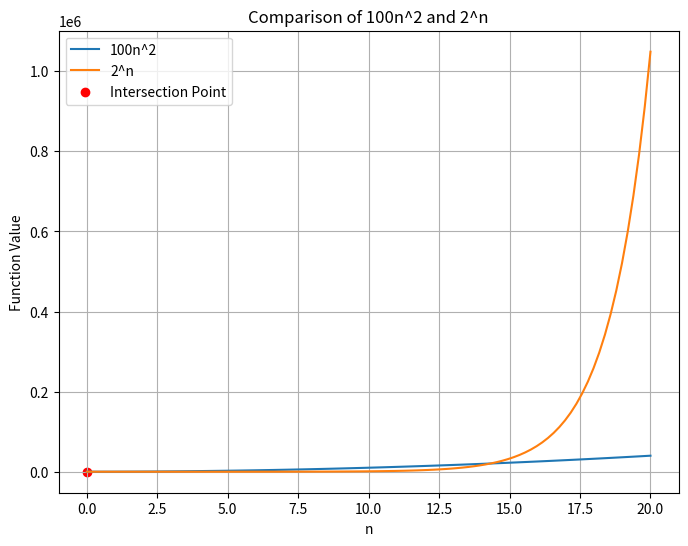

Recreate this plot in Python.
import matplotlib.pyplot as plt
import numpy as np


# Define the functions
n = np.linspace(0, 20, 100)
function1 = 100 * n**2
function2 = 2**n

# Plot the functions
plt.figure(figsize=(8, 6))
plt.plot(n, function1, label='100n^2')
plt.plot(n, function2, label='2^n')

# Mark the intersection point
intersection_point = np.argwhere(np.diff(np.sign(function1 - function2)))[0]
plt.scatter(n[intersection_point], function1[intersection_point], color='red', label='Intersection Point')

# Add labels and legend
plt.xlabel('n')
plt.ylabel('Function Value')
plt.title('Comparison of 100n^2 and 2^n')
plt.legend()

# Show the plot
plt.grid(True)
plt.show()
